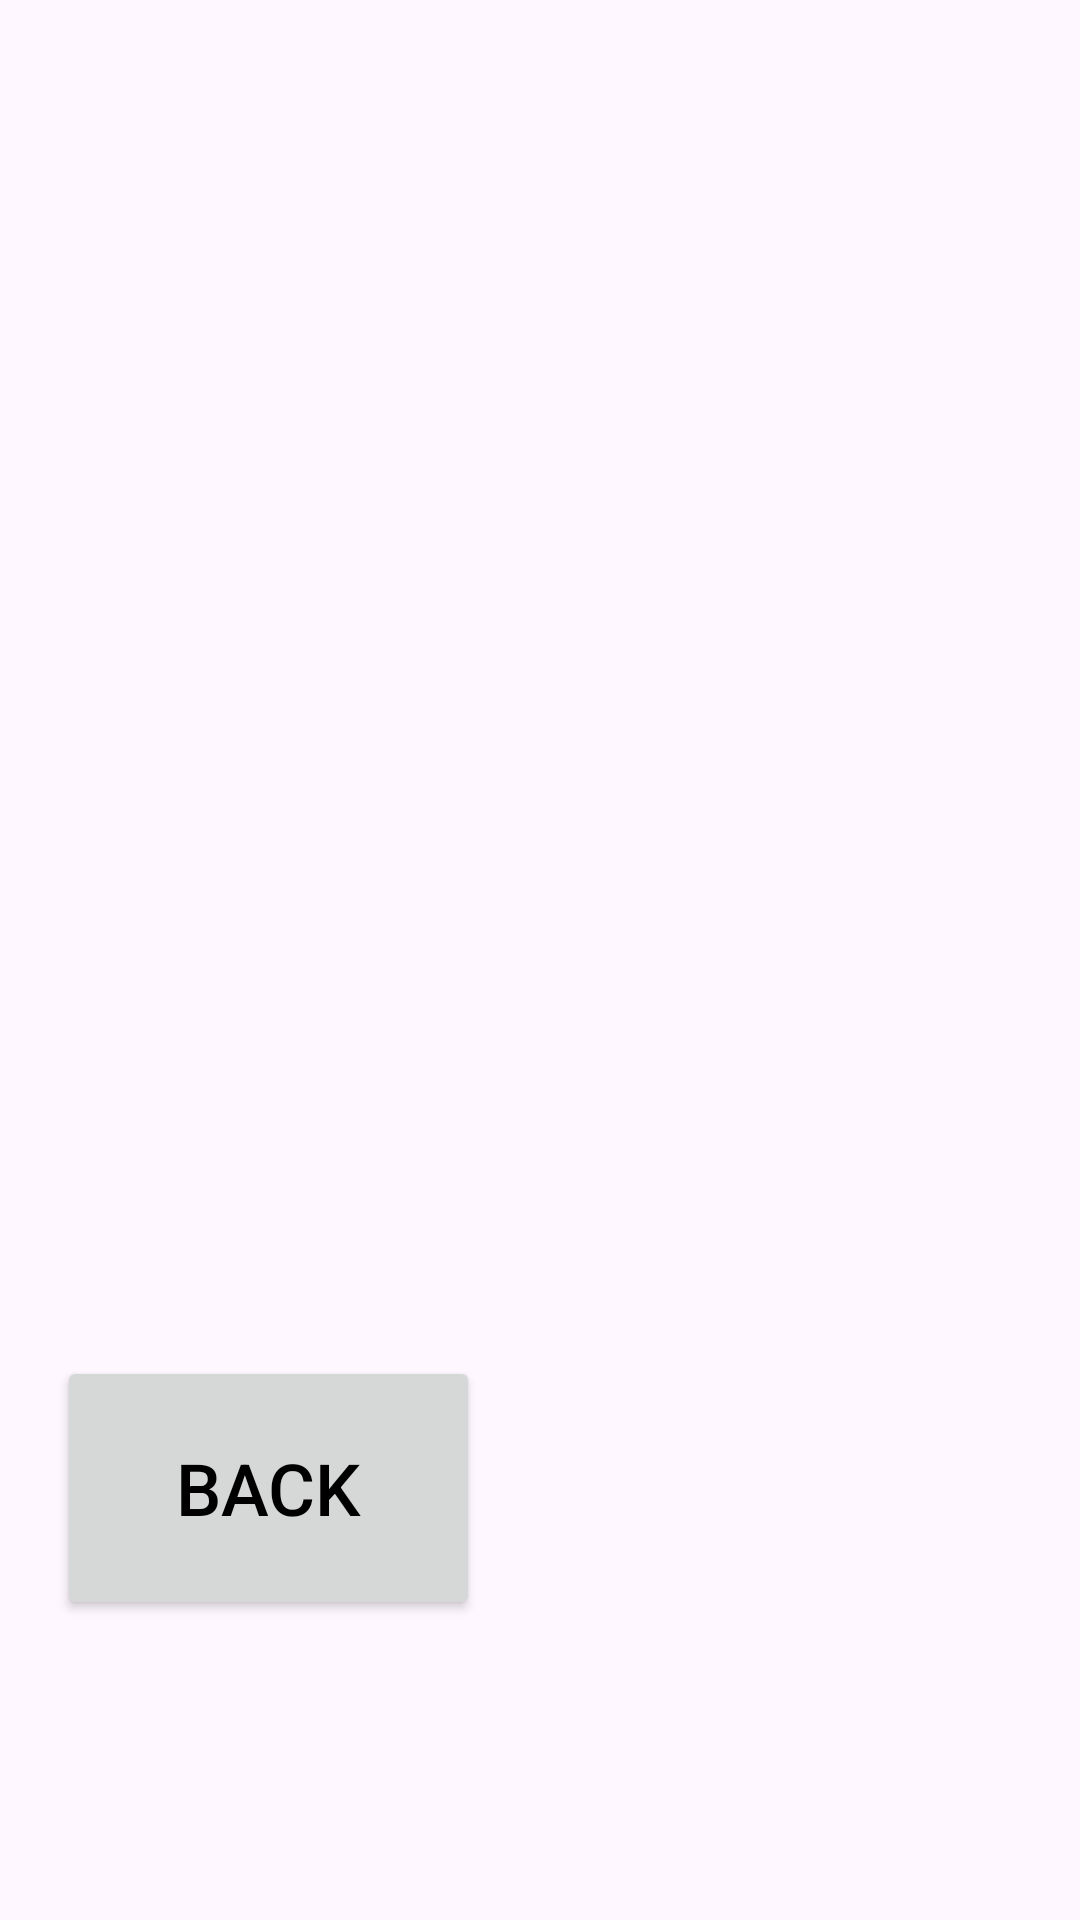

The Android layout XML behind this screen, and the referenced resources:
<!-- AndroidManifest.xml: application theme Theme.InteneYali -->
<!-- res/layout/activity_main2.xml -->
<?xml version="1.0" encoding="utf-8"?>
<androidx.constraintlayout.widget.ConstraintLayout xmlns:android="http://schemas.android.com/apk/res/android"
    xmlns:app="http://schemas.android.com/apk/res-auto"
    xmlns:tools="http://schemas.android.com/tools"
    android:id="@+id/main"
    android:layout_width="match_parent"
    android:layout_height="match_parent"
    tools:context=".MainActivity2">

    <Button
        android:id="@+id/button8"
        android:layout_width="141dp"
        android:layout_height="88dp"
        android:layout_marginStart="100dp"
        android:layout_marginTop="331dp"
        android:layout_marginEnd="200dp"
        android:layout_marginBottom="100dp"
        android:onClick="back"
        android:text="Back"
        android:textColor="#000000"
        android:textSize="24sp"
        app:layout_constraintBottom_toBottomOf="parent"
        app:layout_constraintEnd_toEndOf="parent"
        app:layout_constraintHorizontal_bias="1.0"
        app:layout_constraintStart_toStartOf="parent"
        app:layout_constraintTop_toTopOf="parent"
        app:layout_constraintVertical_bias="1.0" />

    <TextView
        android:id="@+id/result"
        android:layout_width="wrap_content"
        android:layout_height="wrap_content"
        android:layout_marginStart="172dp"
        android:layout_marginTop="256dp"
        android:layout_marginEnd="191dp"
        android:layout_marginBottom="268dp"
        app:layout_constraintBottom_toTopOf="@+id/button8"
        app:layout_constraintEnd_toEndOf="parent"
        app:layout_constraintStart_toStartOf="parent"
        app:layout_constraintTop_toTopOf="parent" />
</androidx.constraintlayout.widget.ConstraintLayout>
<!-- resources referenced by this layout -->
<resources>
  <style name="Theme.InteneYali" parent="Base.Theme.InteneYali" />
  <style name="Base.Theme.InteneYali" parent="Theme.Material3.DayNight.NoActionBar">
          
          
      </style>
</resources>
